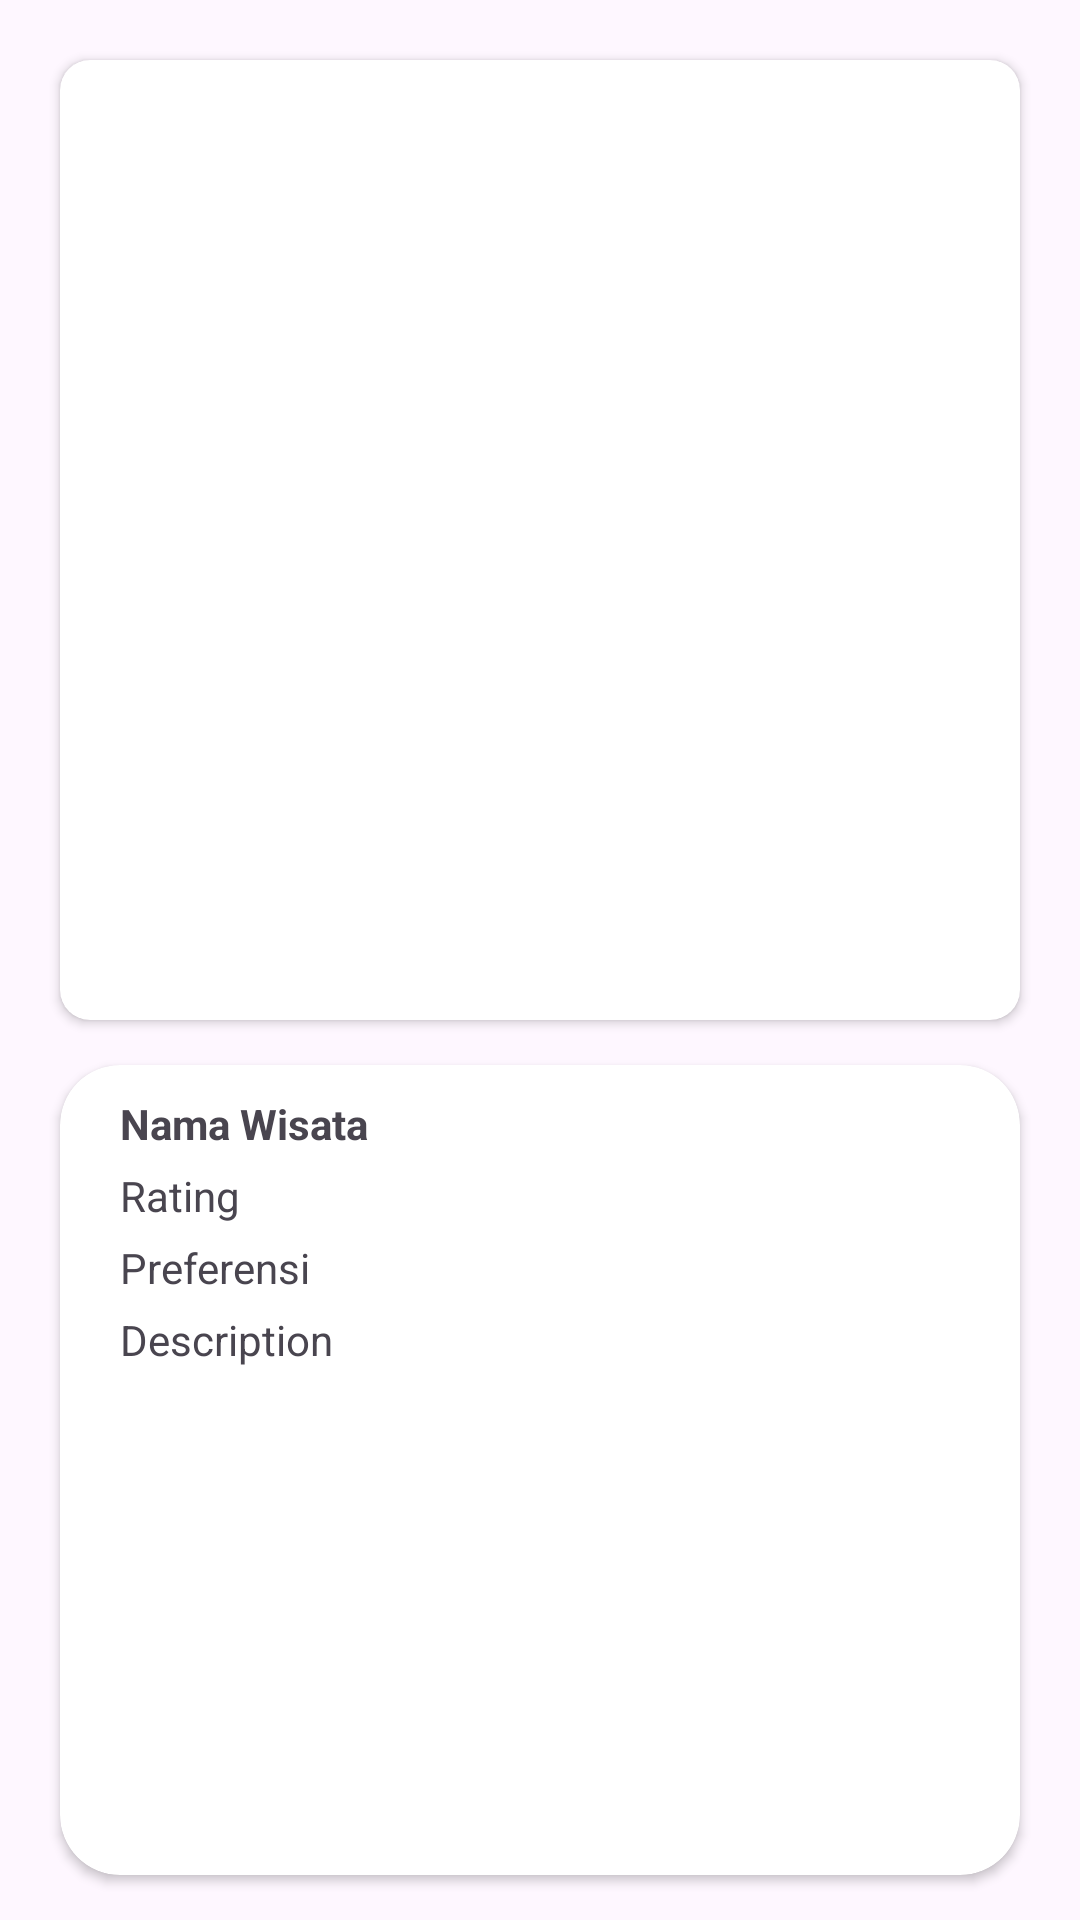

Reconstruct the res/layout file that produces this screen, plus the resources it refers to.
<!-- AndroidManifest.xml: application theme Theme.Kelana -->
<!-- res/layout/activity_detail_wisata.xml -->
<?xml version="1.0" encoding="utf-8"?>
<androidx.constraintlayout.widget.ConstraintLayout xmlns:android="http://schemas.android.com/apk/res/android"
    xmlns:app="http://schemas.android.com/apk/res-auto"
    xmlns:tools="http://schemas.android.com/tools"
    android:id="@+id/main_detail_wisata"
    android:layout_width="match_parent"
    android:layout_height="match_parent"
    android:background="@color/bg_color"
    tools:context=".ui.detail.wisata.DetailWisataActivity">

    <androidx.cardview.widget.CardView
        android:id="@+id/cv_detail_wisata"
        android:layout_width="0dp"
        android:layout_height="0dp"
        android:layout_marginHorizontal="20dp"
        android:layout_marginVertical="20dp"
        app:cardCornerRadius="10dp"
        app:layout_constraintDimensionRatio="1:1"
        app:layout_constraintEnd_toEndOf="parent"
        app:layout_constraintStart_toStartOf="parent"
        app:layout_constraintTop_toTopOf="parent" >

        <ImageView
            android:id="@+id/iv_detail_wisata"
            android:layout_width="match_parent"
            android:layout_height="match_parent"
            android:scaleType="centerCrop"
            tools:srcCompat="@tools:sample/avatars" />
    </androidx.cardview.widget.CardView>

    <androidx.cardview.widget.CardView
        android:id="@+id/cv_detail_wisata_description"
        android:layout_width="0dp"
        android:layout_height="0dp"
        android:layout_marginHorizontal="20dp"
        android:layout_marginVertical="15dp"
        app:cardCornerRadius="20dp"
        app:layout_constraintEnd_toEndOf="parent"
        app:layout_constraintStart_toStartOf="parent"
        app:layout_constraintTop_toBottomOf="@id/cv_detail_wisata"
        app:layout_constraintBottom_toBottomOf="parent">

        <ScrollView
            android:layout_width="match_parent"
            android:layout_height="match_parent"
            android:fillViewport="true">

            <androidx.constraintlayout.widget.ConstraintLayout
                android:layout_width="match_parent"
                android:layout_height="wrap_content"
                android:padding="10dp"
                android:background="@color/menu_color">

                <TextView
                    android:id="@+id/tv_detail_wisata_name"
                    android:layout_width="0dp"
                    android:layout_height="wrap_content"
                    android:layout_marginHorizontal="10dp"
                    android:text="Nama Wisata"
                    android:textStyle="bold"
                    app:layout_constraintEnd_toEndOf="parent"
                    app:layout_constraintStart_toStartOf="parent"
                    app:layout_constraintTop_toTopOf="parent" />

                <TextView
                    android:id="@+id/tv_detail_wisata_rating"
                    android:layout_width="0dp"
                    android:layout_height="wrap_content"
                    android:layout_marginHorizontal="10dp"
                    android:layout_marginTop="5dp"
                    android:text="Rating"
                    app:layout_constraintEnd_toEndOf="parent"
                    app:layout_constraintStart_toStartOf="parent"
                    app:layout_constraintTop_toBottomOf="@id/tv_detail_wisata_name" />

                <TextView
                    android:id="@+id/tv_detail_wisata_pref"
                    android:layout_width="0dp"
                    android:layout_height="wrap_content"
                    android:layout_marginTop="5dp"
                    android:layout_marginHorizontal="10dp"
                    android:text="Preferensi"
                    app:layout_constraintEnd_toEndOf="parent"
                    app:layout_constraintStart_toStartOf="parent"
                    app:layout_constraintTop_toBottomOf="@id/tv_detail_wisata_rating" />

                <TextView
                    android:id="@+id/tv_detail_wisata_description"
                    android:layout_width="0dp"
                    android:layout_height="wrap_content"
                    android:layout_marginHorizontal="10dp"
                    android:layout_marginTop="5dp"
                    android:layout_marginBottom="5dp"
                    android:text="Description"
                    app:layout_constraintEnd_toEndOf="parent"
                    app:layout_constraintStart_toStartOf="parent"
                    app:layout_constraintTop_toBottomOf="@id/tv_detail_wisata_pref" />
            </androidx.constraintlayout.widget.ConstraintLayout>
        </ScrollView>
    </androidx.cardview.widget.CardView>

</androidx.constraintlayout.widget.ConstraintLayout>
<!-- resources referenced by this layout -->
<resources>
  <style name="Theme.Kelana" parent="Base.Theme.Kelana" />
  <style name="Base.Theme.Kelana" parent="Theme.Material3.DayNight">
          
          
      </style>
</resources>
